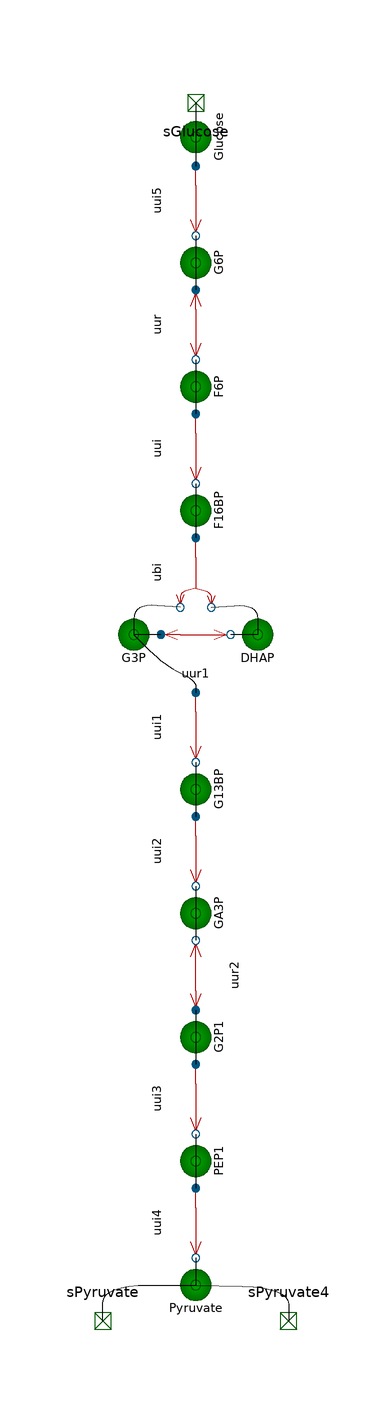

The component connection diagram of the Modelica model below, drawn from its own Placement and Line annotations.

model Glycolysis "Glycolysis"
    annotation(Documentation(info="<html>
<h1>Glycolysis</h1>
 <p>
 A simple glycolysis model.
 The parameter values in this model are arbitrarily chosen,
 to obtain a fully functional model, realistic parameter values must be used.
 </p>
 </html>
 ", revisions=""), Icon(coordinateSystem(extent={{-100,100},{100,-100}}, preserveAspectRatio=true, initialScale=0.1, grid={10,10}), graphics={Line(visible=true, points={{0,100},{0,25},{-25,0},{0,-25},{0,-75},{-25,-100}}),Line(visible=true, points={{0,25},{25,0},{-25,0}}),Line(visible=true, points={{0,-75},{25,-100}})}), Diagram(coordinateSystem(extent={{-105,148.5},{105,-148.5}}, preserveAspectRatio=true, initialScale=0.1, grid={10,10})));
    extends BioChem.Compartments.Compartment;
    Reactions.MassAction.Irreversible.UniUni.Uui uui1 annotation(Placement(visible=true, transformation(origin={1.83964e-13,-3.75}, extent={{-7.5,-7.5},{7.5,7.5}}, rotation=270)));
    Substances.Substance PEP1(c.start=0) "Phosphoenol pyruvate" annotation(Placement(visible=true, transformation(origin={2.96307e-12,-108.75}, extent={{-7.5,-7.5},{7.5,7.5}}, rotation=-270)));
    Reactions.MassAction.Irreversible.UniUni.Uui uui4 annotation(Placement(visible=true, transformation(origin={1.19682e-13,-123.75}, extent={{-7.5,-7.5},{7.5,7.5}}, rotation=-90)));
    Reactions.MassAction.Reversible.UniUni.Uur uur2 annotation(Placement(visible=true, transformation(origin={1.1291e-13,-63.75}, extent={{-7.5,-7.5},{7.5,7.5}}, rotation=-270)));
    Substances.Substance G13BP(c.start=0) "Glycerate-1,3-bisphosphate" annotation(Placement(visible=true, transformation(origin={1.16462e-13,-18.75}, extent={{-7.5,-7.5},{7.5,7.5}}, rotation=-270)));
    Reactions.MassAction.Reversible.UniUni.Uur uur(k1=1) annotation(Placement(visible=true, transformation(origin={1.13798e-13,93.75}, extent={{-7.5,-7.5},{7.5,7.5}}, rotation=-90)));
    Reactions.MassAction.Reversible.UniUni.Uur uur1 annotation(Placement(visible=true, transformation(origin={1.17351e-13,18.75}, extent={{-7.5,-7.5},{7.5,7.5}}, rotation=0)));
    Reactions.MassAction.Irreversible.UniBi.Ubi ubi annotation(Placement(visible=true, transformation(origin={1.60982e-14,33.75}, extent={{-7.5,-7.5},{7.5,7.5}}, rotation=270)));
    Reactions.MassAction.Irreversible.UniUni.Uui uui3 annotation(Placement(visible=true, transformation(origin={-6.3094e-13,-93.75}, extent={{-7.5,-7.5},{7.5,7.5}}, rotation=270)));
    Substances.Substance G2P1(c.start=0) "Glycerate-2-phosphate" annotation(Placement(visible=true, transformation(origin={1.03362e-13,-78.75}, extent={{-7.5,-7.5},{7.5,7.5}}, rotation=-630)));
    Reactions.MassAction.Irreversible.UniUni.Uui uui2 annotation(Placement(visible=true, transformation(origin={1.14242e-13,-33.75}, extent={{-7.5,-7.5},{7.5,7.5}}, rotation=-90)));
    Substances.Substance GA3P(c.start=0) "Glycerate-3-phosphate" annotation(Placement(visible=true, transformation(origin={1.06248e-13,-48.75}, extent={{-7.5,-7.5},{7.5,7.5}}, rotation=-270)));
    Reactions.MassAction.Irreversible.UniUni.Uui uui5(k1=1) annotation(Placement(visible=true, transformation(origin={1.03287e-11,123.75}, extent={{-7.5,-7.5},{7.5,7.5}}, rotation=-90)));
    Reactions.MassAction.Irreversible.UniUni.Uui uui annotation(Placement(visible=true, transformation(origin={1.91513e-13,63.75}, extent={{-7.5,-7.5},{7.5,7.5}}, rotation=-90)));
    Substances.Substance Pyruvate(c.start=0) annotation(Placement(visible=true, transformation(origin={1.19571e-13,-138.75}, extent={{-7.5,-7.5},{7.5,7.5}}, rotation=-360)));
    Substances.Substance Glucose(c.start=1) "Glucose" annotation(Placement(visible=true, transformation(origin={3.32706e-16,139.222}, extent={{-7.5,-7.5},{7.5,7.5}}, rotation=-270)));
    Substances.Substance G6P(c.start=0) "Glucose-6-phosphate" annotation(Placement(visible=true, transformation(origin={1.13798e-13,108.75}, extent={{-7.5,-7.5},{7.5,7.5}}, rotation=-270)));
    Substances.Substance F6P(c.start=0) "Fructose-6-phosphate" annotation(Placement(visible=true, transformation(origin={2.39286e-12,78.75}, extent={{-7.5,-7.5},{7.5,7.5}}, rotation=-630)));
    Substances.Substance F16BP(c.start=0) "Fructose-1,6-bisphosphate" annotation(Placement(visible=true, transformation(origin={1.13354e-13,48.75}, extent={{-7.5,-7.5},{7.5,7.5}}, rotation=-270)));
    Substances.Substance G3P(c.start=0) "Glyceraldehyde-3-phosphate" annotation(Placement(visible=true, transformation(origin={-15,18.75}, extent={{-7.5,-7.5},{7.5,7.5}}, rotation=0)));
    Substances.Substance DHAP(c.start=0) "Dihydroxyacetone phosphate" annotation(Placement(visible=true, transformation(origin={15,18.75}, extent={{-7.5,-7.5},{7.5,7.5}}, rotation=0)));
    BioChem.Interfaces.Nodes.SubstanceConnector sGlucose annotation(Placement(visible=true, transformation(origin={0.0,147.5}, extent={{-10.0,-10.0},{10.0,10.0}}, rotation=180), iconTransformation(origin={0.0,115.0}, extent={{-15.0,-15.0},{15.0,15.0}}, rotation=180)));
    Interfaces.Nodes.SubstanceConnector sPyruvate annotation(Placement(visible=true, transformation(origin={-22.5,-147.5}, extent={{-10.0,-10.0},{10.0,10.0}}, rotation=0), iconTransformation(origin={-27.5,-112.5}, extent={{-12.5,-12.5},{12.5,12.5}}, rotation=0)));
    Interfaces.Nodes.SubstanceConnector sPyruvate4 annotation(Placement(visible=true, transformation(origin={22.5,-147.5}, extent={{-10.0,-10.0},{10.0,10.0}}, rotation=0), iconTransformation(origin={27.5,-112.5}, extent={{-12.5,-12.5},{12.5,12.5}}, rotation=0)));
  equation 
    connect(Pyruvate.n1,sPyruvate4) annotation(Line(visible=true, points={{0.0,-138.75},{22.5,-139.4},{22.5,-147.5}}, smooth=Smooth.Bezier));
    connect(sPyruvate,Pyruvate.n1) annotation(Line(visible=true, points={{-22.5,-147.5},{-22.5,-138.8},{0.0,-138.75}}, smooth=Smooth.Bezier));
    connect(sGlucose,Glucose.n1) annotation(Line(visible=true, points={{0.0,147.5},{0.0,139.222}}));
    connect(GA3P.n1,uur2.p1) annotation(Line(visible=true, points={{1.06248e-13,-48.75},{1.12893e-13,-55.3125}}));
    connect(uur2.s1,G2P1.n1) annotation(Line(visible=true, points={{1.12893e-13,-72.1875},{1.03362e-13,-78.75}}));
    connect(uui3.p1,PEP1.n1) annotation(Line(visible=true, points={{-6.30923e-13,-102.188},{2.96307e-12,-108.75}}));
    connect(uui1.p1,G13BP.n1) annotation(Line(visible=true, points={{1.83981e-13,-12.1875},{1.16462e-13,-18.75}}));
    connect(uui2.p1,GA3P.n1) annotation(Line(visible=true, points={{1.14259e-13,-42.1875},{1.06248e-13,-48.75}}));
    connect(G2P1.n1,uui3.s1) annotation(Line(visible=true, points={{1.03362e-13,-78.75},{-6.30957e-13,-85.3125}}));
    connect(PEP1.n1,uui4.s1) annotation(Line(visible=true, points={{2.96307e-12,-108.75},{1.19665e-13,-115.312}}));
    connect(G13BP.n1,uui2.s1) annotation(Line(visible=true, points={{1.16462e-13,-18.75},{1.14225e-13,-25.3125}}));
    connect(uui4.p1,Pyruvate.n1) annotation(Line(visible=true, points={{1.19699e-13,-132.188},{1.19571e-13,-138.75}}));
    connect(Glucose.n1,uui5.s1) annotation(Line(visible=true, points={{3.32706e-16,139.222},{1.03287e-11,132.188}}));
    connect(uui5.p1,G6P.n1) annotation(Line(visible=true, points={{1.03287e-11,115.312},{1.13798e-13,108.75}}));
    connect(G6P.n1,uur.s1) annotation(Line(visible=true, points={{1.13798e-13,108.75},{1.13815e-13,102.188}}));
    connect(F6P.n1,uui.s1) annotation(Line(visible=true, points={{2.39286e-12,78.75},{1.91496e-13,72.1875}}));
    connect(uur.p1,F6P.n1) annotation(Line(visible=true, points={{1.13815e-13,85.3125},{2.39286e-12,78.75}}));
    connect(F16BP.n1,ubi.s1) annotation(Line(visible=true, points={{1.13354e-13,48.75},{1.60815e-14,42.1875}}));
    connect(uui.p1,F16BP.n1) annotation(Line(visible=true, points={{1.9153e-13,55.3125},{1.13354e-13,48.75}}));
    connect(ubi.p2,G3P.n1) annotation(Line(visible=true, points={{-3.75,25.3125},{-15,26.25},{-15,18.75}}, smooth=Smooth.Bezier));
    connect(G3P.n1,uui1.s1) annotation(Line(visible=true, points={{-15,18.75},{-7.5,11.25},{1.138e-13,7.719},{1.83947e-13,4.6875}}, smooth=Smooth.Bezier));
    connect(uur1.s1,G3P.n1) annotation(Line(visible=true, points={{-8.4375,18.75},{-15,18.75}}));
    connect(ubi.p1,DHAP.n1) annotation(Line(visible=true, points={{3.75,25.3125},{15,26.25},{15,18.75}}, smooth=Smooth.Bezier));
    connect(DHAP.n1,uur1.p1) annotation(Line(visible=true, points={{15,18.75},{8.4375,18.75}}));
  end Glycolysis;